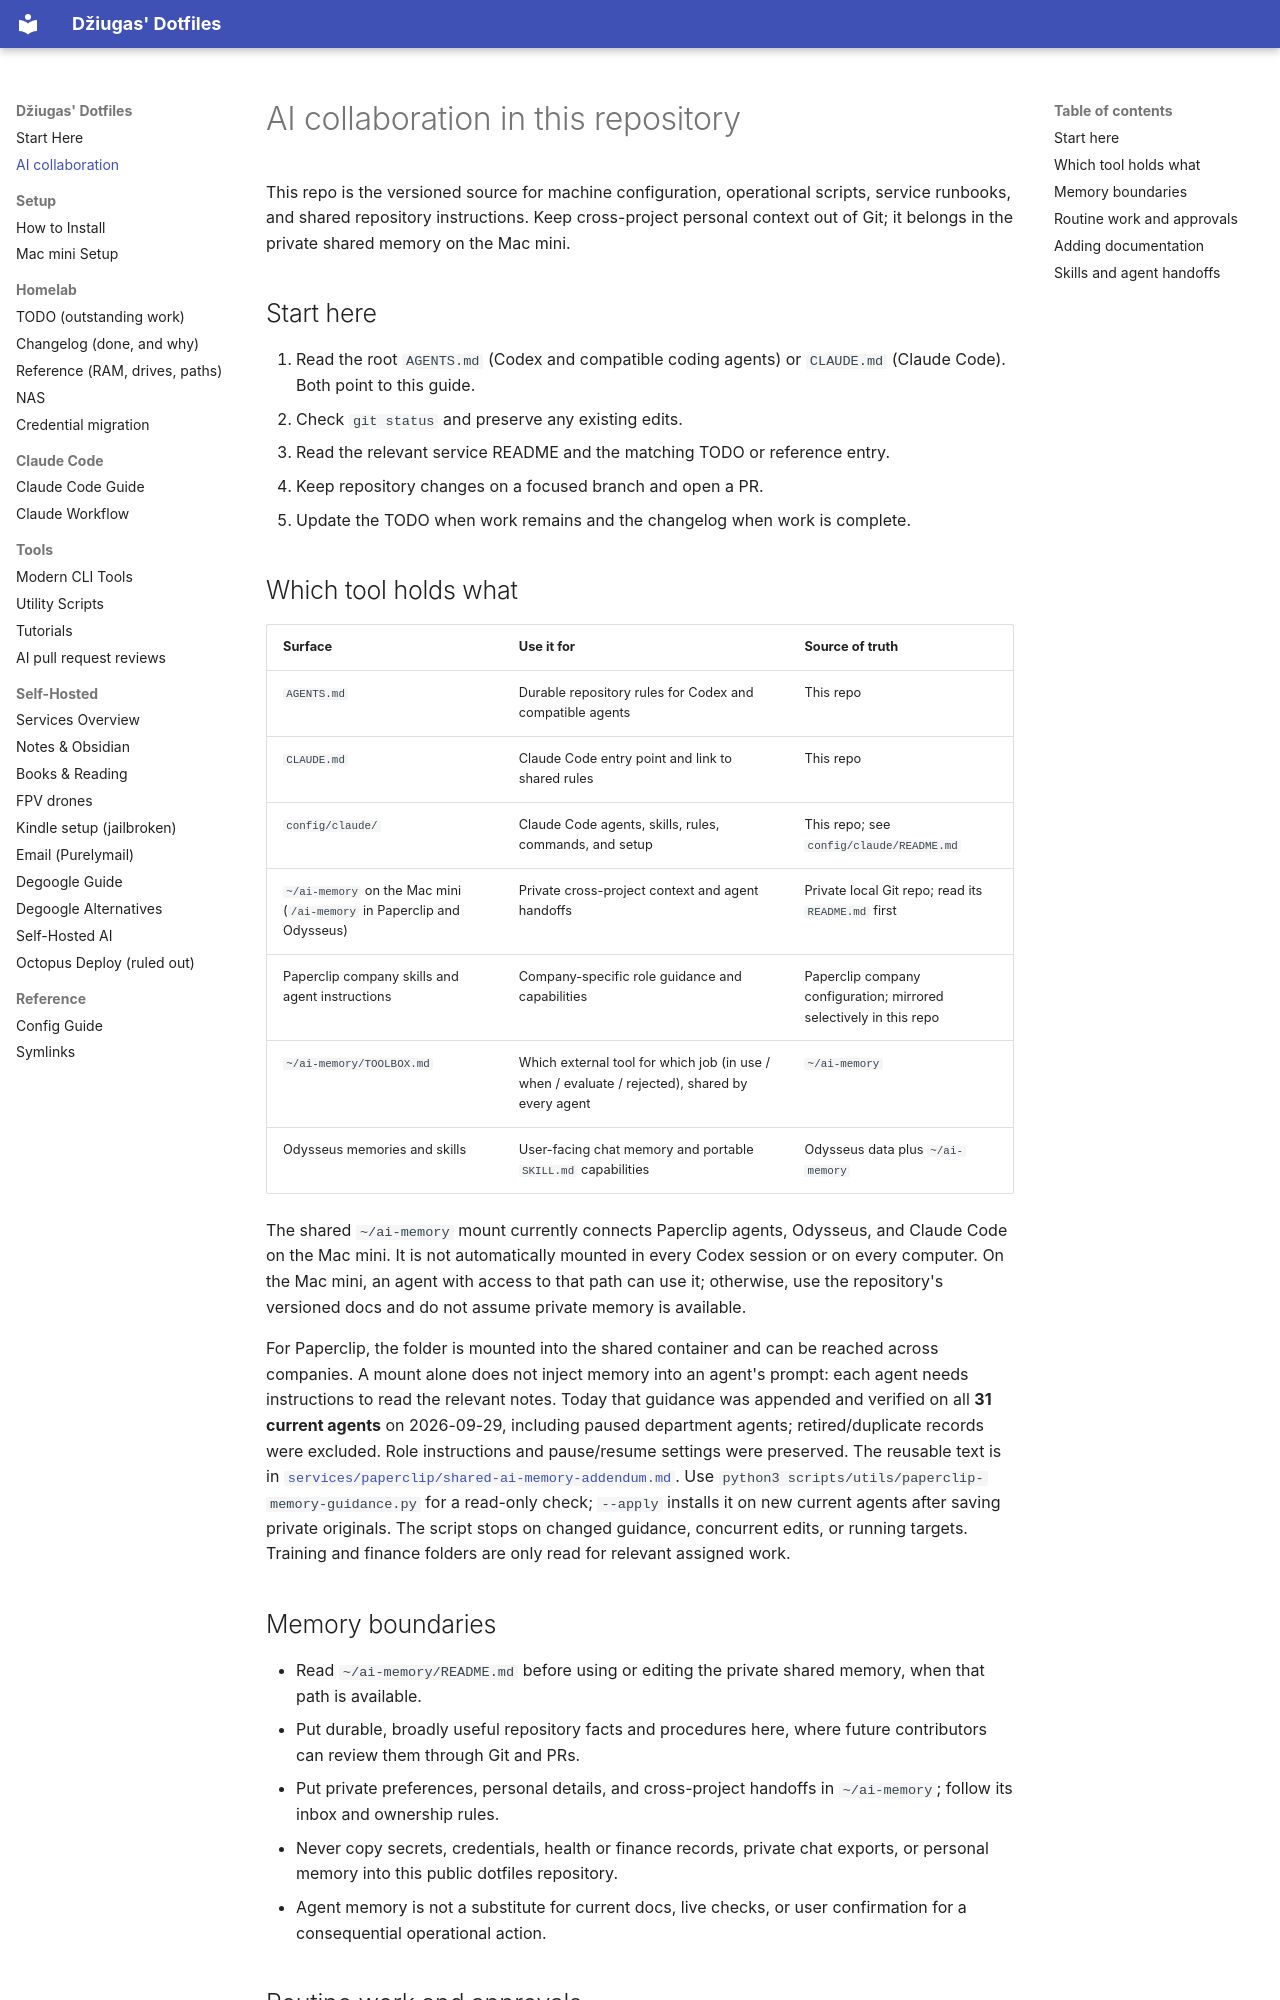

repository: peciulevicius/.dotfiles · page: AI_COLLABORATION/index.html · generator: mkdocs

# AI collaboration in this repository

This repo is the versioned source for machine configuration, operational
scripts, service runbooks, and shared repository instructions. Keep
cross-project personal context out of Git; it belongs in the private shared
memory on the Mac mini.

## Start here

1. Read the root `AGENTS.md` (Codex and compatible coding agents) or
   `CLAUDE.md` (Claude Code). Both point to this guide.
2. Check `git status` and preserve any existing edits.
3. Read the relevant service README and the matching TODO or reference entry.
4. Keep repository changes on a focused branch and open a PR.
5. Update the TODO when work remains and the changelog when work is complete.

## Which tool holds what

| Surface | Use it for | Source of truth |
|---|---|---|
| `AGENTS.md` | Durable repository rules for Codex and compatible agents | This repo |
| `CLAUDE.md` | Claude Code entry point and link to shared rules | This repo |
| `config/claude/` | Claude Code agents, skills, rules, commands, and setup | This repo; see `config/claude/README.md` |
| `~/ai-memory` on the Mac mini (`/ai-memory` in Paperclip and Odysseus) | Private cross-project context and agent handoffs | Private local Git repo; read its `README.md` first |
| Paperclip company skills and agent instructions | Company-specific role guidance and capabilities | Paperclip company configuration; mirrored selectively in this repo |
| `~/ai-memory/TOOLBOX.md` | Which external tool for which job (in use / when / evaluate / rejected), shared by every agent | `~/ai-memory` |
| Odysseus memories and skills | User-facing chat memory and portable `SKILL.md` capabilities | Odysseus data plus `~/ai-memory` |

The shared `~/ai-memory` mount currently connects Paperclip agents, Odysseus,
and Claude Code on the Mac mini. It is not automatically mounted in every
Codex session or on every computer. On the Mac mini, an agent with access to
that path can use it; otherwise, use the repository's versioned docs and do
not assume private memory is available.

For Paperclip, the folder is mounted into the shared container and can be
reached across companies. A mount alone does not inject memory into an agent's
prompt: each agent needs instructions to read the relevant notes. Today that
guidance was appended and verified on all **31 current agents** on 2026-09-29,
including paused department agents; retired/duplicate records were excluded.
Role instructions and pause/resume settings were preserved. The reusable text is in
[`services/paperclip/shared-ai-memory-addendum.md`](https://github.com/peciulevicius/.dotfiles/blob/main/services/paperclip/shared-ai-memory-addendum.md).
Use `python3 scripts/utils/paperclip-memory-guidance.py` for a read-only check;
`--apply` installs it on new current agents after saving private originals.
The script stops on changed guidance, concurrent edits, or running targets.
Training and finance folders are only read for relevant assigned work.

## Memory boundaries

- Read `~/ai-memory/README.md` before using or editing the private shared
  memory, when that path is available.
- Put durable, broadly useful repository facts and procedures here, where
  future contributors can review them through Git and PRs.
- Put private preferences, personal details, and cross-project handoffs in
  `~/ai-memory`; follow its inbox and ownership rules.
- Never copy secrets, credentials, health or finance records, private chat
  exports, or personal memory into this public dotfiles repository.
- Agent memory is not a substitute for current docs, live checks, or user
  confirmation for a consequential operational action.
